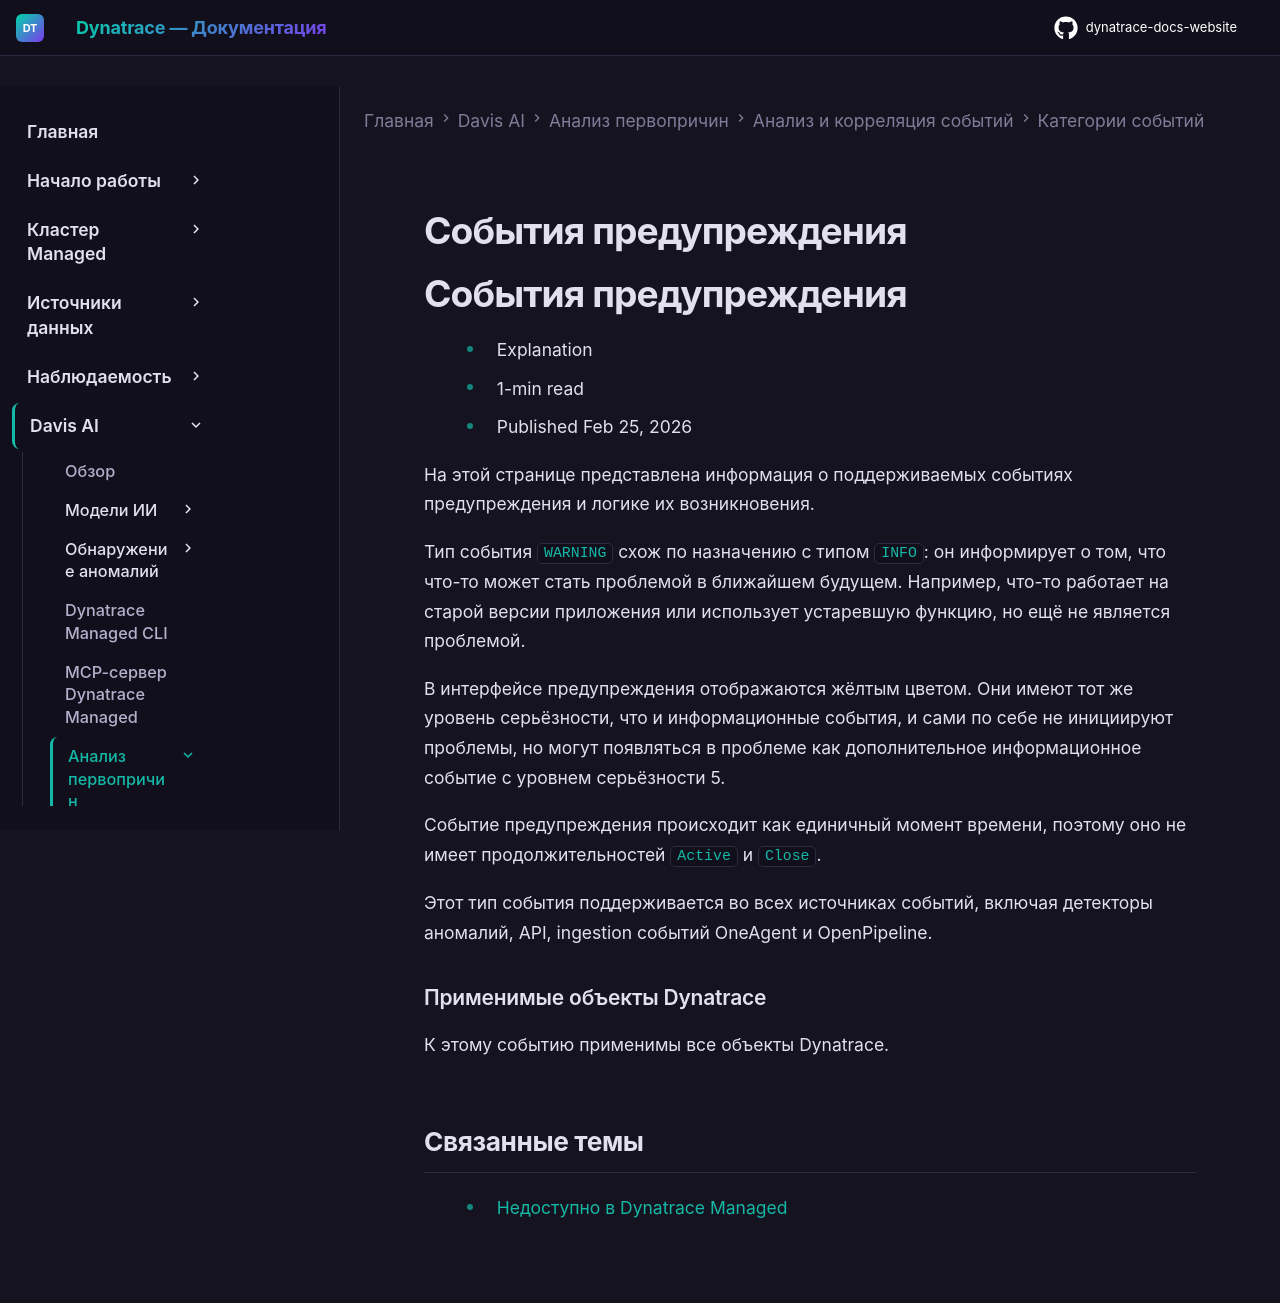

repository: Yerkebulan-Ardabayev/dynatrace-docs-website · page: managed-ru/dynatrace-intelligence/root-cause-analysis/event-analysis-and-correlation/event-categories/warning-events/index.html · generator: mkdocs

---
title: События предупреждения
source: https://docs.dynatrace.com/managed/dynatrace-intelligence/root-cause-analysis/event-analysis-and-correlation/event-categories/warning-events
scraped: 2026-05-12T12:06:49.742048
---

# События предупреждения

# События предупреждения

* Explanation
* 1-min read
* Published Feb 25, 2026

На этой странице представлена информация о поддерживаемых событиях предупреждения и логике их возникновения.

Тип события `WARNING` схож по назначению с типом `INFO`: он информирует о том, что что-то может стать проблемой в ближайшем будущем. Например, что-то работает на старой версии приложения или использует устаревшую функцию, но ещё не является проблемой.

В интерфейсе предупреждения отображаются жёлтым цветом. Они имеют тот же уровень серьёзности, что и информационные события, и сами по себе не инициируют проблемы, но могут появляться в проблеме как дополнительное информационное событие с уровнем серьёзности 5.

Событие предупреждения происходит как единичный момент времени, поэтому оно не имеет продолжительностей `Active` и `Close`.

Этот тип события поддерживается во всех источниках событий, включая детекторы аномалий, API, ingestion событий OneAgent и OpenPipeline.

### Применимые объекты Dynatrace

К этому событию применимы все объекты Dynatrace.

## Связанные темы

* [Недоступно в Dynatrace Managed](/managed/upgrade/unavailable-in-managed "Выбранный раздел недоступен в Dynatrace Managed.")
